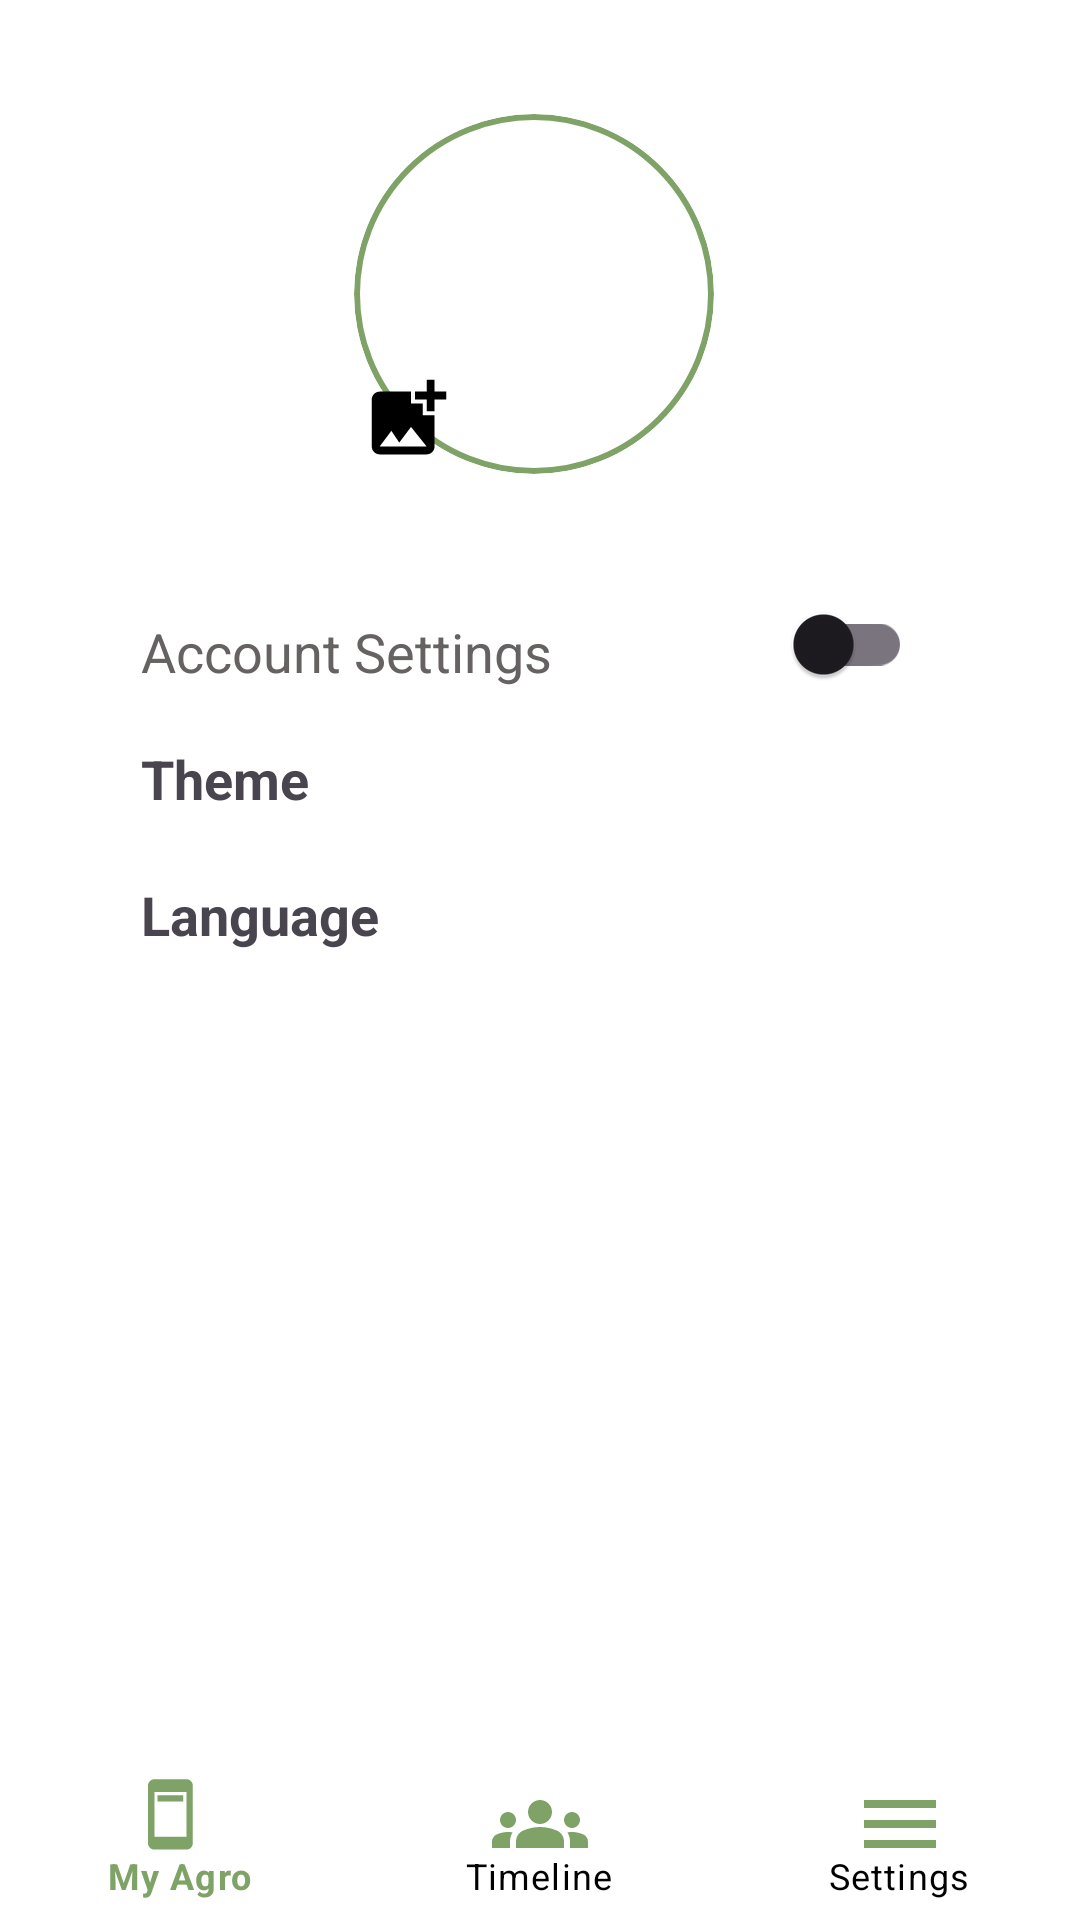

Layout XML and referenced resources for this Android screen:
<!-- AndroidManifest.xml: application theme Theme.AgroVision -->
<!-- res/layout/activity_settings.xml -->
<?xml version="1.0" encoding="utf-8"?>
<androidx.constraintlayout.widget.ConstraintLayout xmlns:android="http://schemas.android.com/apk/res/android"
    xmlns:app="http://schemas.android.com/apk/res-auto"
    xmlns:tools="http://schemas.android.com/tools"
    android:layout_width="match_parent"
    android:layout_height="match_parent"
    android:background="#FFFFFF"
    tools:context=".view.SettingsActivity">

    <ImageView
        android:id="@+id/imageProfile"
        android:layout_width="120dp"
        android:layout_height="120dp"
        android:background="@drawable/circular_imagesetting"
        android:scaleType="centerCrop"
        android:clipToOutline="true"
        app:layout_constraintBottom_toBottomOf="parent"
        app:layout_constraintEnd_toEndOf="parent"
        app:layout_constraintHeight_percent="0.5"
        app:layout_constraintHorizontal_bias="0.491"
        app:layout_constraintStart_toStartOf="parent"
        app:layout_constraintTop_toTopOf="parent"
        app:layout_constraintVertical_bias="0.073"
        app:layout_constraintWidth_percent="0.85" />

    <ImageButton
        android:id="@+id/uploadPhoto"
        android:layout_width="36dp"
        android:layout_height="34dp"
        android:layout_marginStart="14dp"
        android:layout_marginTop="8dp"
        android:background="?attr/selectableItemBackground"
        android:scaleType="fitCenter"
        android:src="@drawable/ic_upload_profile"
        app:layout_constraintBottom_toBottomOf="@id/imageProfile"
        app:layout_constraintEnd_toEndOf="@id/imageProfile"
        app:layout_constraintHorizontal_bias="1.0"
        app:layout_constraintStart_toStartOf="@id/imageProfile"
        app:layout_constraintTop_toTopOf="@id/imageProfile"
        app:layout_constraintVertical_bias="1.0" />

    <ImageButton
        android:id="@+id/uploadImage"
        android:layout_width="36dp"
        android:layout_height="34dp"
        android:layout_marginStart="1dp"
        android:layout_marginTop="8dp"
        android:background="?attr/selectableItemBackground"
        android:scaleType="fitCenter"
        android:src="@drawable/ic_gallery"
        app:layout_constraintBottom_toBottomOf="@id/imageProfile"
        app:layout_constraintEnd_toEndOf="@id/imageProfile"
        app:layout_constraintHorizontal_bias="0.0"
        app:layout_constraintStart_toStartOf="@id/imageProfile"
        app:layout_constraintTop_toTopOf="@id/imageProfile"
        app:layout_constraintVertical_bias="1.0" />

    <TextView
        android:id="@+id/tvAccountSettings"
        android:layout_width="wrap_content"
        android:layout_height="wrap_content"
        android:layout_marginStart="47dp"
        android:layout_marginTop="47dp"
        android:text="@string/account_settings"
        android:textSize="18sp"
        android:textColor="@color/profil"
        app:layout_constraintEnd_toStartOf="@id/imageProfile"
        app:layout_constraintHorizontal_bias="0.0"
        app:layout_constraintStart_toStartOf="parent"
        app:layout_constraintTop_toBottomOf="@id/imageProfile" />

    <TextView
        android:id="@+id/tvTheme"
        android:layout_width="wrap_content"
        android:layout_height="wrap_content"
        android:layout_marginStart="47dp"
        android:layout_marginTop="18dp"
        android:text="@string/theme"
        android:textSize="18sp"
        android:textStyle="bold"
        app:layout_constraintEnd_toStartOf="@id/tvAccountSettings"
        app:layout_constraintHorizontal_bias="0.0"
        app:layout_constraintStart_toStartOf="parent"
        app:layout_constraintTop_toBottomOf="@id/tvAccountSettings" />

    <com.google.android.material.switchmaterial.SwitchMaterial
        android:id="@+id/switchNotification"
        android:layout_width="wrap_content"
        android:layout_height="wrap_content"
        app:layout_constraintBottom_toBottomOf="parent"
        app:layout_constraintEnd_toEndOf="parent"
        app:layout_constraintHorizontal_bias="0.82"
        app:layout_constraintStart_toStartOf="parent"
        app:layout_constraintTop_toTopOf="parent"
        app:layout_constraintVertical_bias="0.322" />


    <TextView
        android:id="@+id/tvLanguage"
        android:layout_width="wrap_content"
        android:layout_height="wrap_content"
        android:layout_marginStart="47dp"
        android:layout_marginTop="21dp"
        android:text="@string/language"
        android:textSize="18sp"
        android:textStyle="bold"
        app:layout_constraintEnd_toStartOf="@id/tvTheme"
        app:layout_constraintHorizontal_bias="0.0"
        app:layout_constraintStart_toStartOf="parent"
        app:layout_constraintTop_toBottomOf="@id/tvTheme" />

    <ImageButton
        android:id="@+id/btnLanguage"
        android:layout_width="wrap_content"
        android:layout_height="wrap_content"
        android:layout_marginStart="116dp"
        android:background="@drawable/button_setting"
        android:scaleType="fitCenter"
        android:src="@drawable/ic_next"
        app:layout_constraintBottom_toBottomOf="@+id/tvLanguage"
        app:layout_constraintEnd_toEndOf="parent"
        app:layout_constraintHorizontal_bias="0.414"
        app:layout_constraintStart_toEndOf="@+id/tvLanguage"
        app:layout_constraintTop_toBottomOf="@+id/switchTheme"
        app:layout_constraintVertical_bias="0.0" />

    <com.google.android.material.bottomnavigation.BottomNavigationView
        android:id="@+id/menuBar"
        android:layout_width="match_parent"
        android:layout_height="wrap_content"
        app:layout_constraintBottom_toBottomOf="parent"
        app:layout_constraintEnd_toEndOf="parent"
        app:layout_constraintHorizontal_bias="1.0"
        app:layout_constraintStart_toStartOf="parent"
        app:itemTextColor="@color/menu_icon_color_selector"
        app:itemBackground="@color/white"
        app:itemIconTint="@color/hijau"
        app:menu="@menu/menu"
        app:itemIconSize="32dp"/>

</androidx.constraintlayout.widget.ConstraintLayout>
<!-- resources referenced by this layout -->
<resources>
  <color name="hijau">#7FA367</color>
  <color name="profil">#666262</color>
  <color name="white">#FFFFFFFF</color>
  <!-- drawable button_setting (drawable) -->
  <?xml version="1.0" encoding="utf-8"?>
  <selector xmlns:android="http://schemas.android.com/apk/res/android">
  
      <item android:state_pressed="true">
          <shape android:shape="rectangle">
              <solid android:color="@color/fab_camera"/>
              <corners android:radius="2dp"/>
          </shape>
      </item>
      <item>
          <shape android:shape="rectangle">
              <solid android:color="@color/fab_camera"/>
              <corners android:radius="2dp"/>
          </shape>
      </item>
  </selector>
  <!-- drawable circular_imagesetting (drawable) -->
  <?xml version="1.0" encoding="utf-8"?>
  
  <shape xmlns:android="http://schemas.android.com/apk/res/android"
      android:shape="oval">
      <solid android:color="@android:color/transparent"/>
      <stroke
          android:width="2dp"
          android:color="@color/hijau"/>
  </shape>
  <!-- drawable ic_gallery (drawable) -->
  <vector xmlns:android="http://schemas.android.com/apk/res/android" android:height="26dp" android:tint="#000000" android:viewportHeight="26" android:viewportWidth="26" android:width="26dp">
        
      <path android:fillColor="@android:color/white" android:pathData="M19,7v2.99s-1.99,0.01 -2,0L17,7h-3s0.01,-1.99 0,-2h3L17,2h2v3h3v2h-3zM16,11L16,8h-3L13,5L5,5c-1.1,0 -2,0.9 -2,2v12c0,1.1 0.9,2 2,2h12c1.1,0 2,-0.9 2,-2v-8h-3zM5,19l3,-4 2,3 3,-4 4,5L5,19z"/>
      
  </vector>
  <string name="account_settings">Account Settings</string>
  <string name="language">Language</string>
  <string name="theme">Theme</string>
  <style name="Theme.AgroVision" parent="Base.Theme.AgroVision" />
  <color name="fab_camera">#D7E3D0</color>
  <style name="Base.Theme.AgroVision" parent="Theme.Material3.DayNight">
          
          <item name="colorPrimary">@color/white</item>
          <item name="colorPrimaryVariant">@color/white</item>
          <item name="colorOnPrimary">@color/black</item>
          <item name="bottomNavigationStyle">@style/BottomNavigationNoShadow</item>
          <item name="actionBarTheme">@style/ActionBar.White</item>
      </style>
  <color name="black">#FF000000</color>
  <style name="BottomNavigationNoShadow" parent="Widget.MaterialComponents.BottomNavigationView.Colored">
          <item name="elevation">0dp</item>
      </style>
  <style name="ActionBar.White" parent="Widget.AppCompat.ActionBar.Solid">
          <item name="background">@color/white</item>
          <item name="titleTextColor">@color/black</item>
          <item name="subtitleTextColor">@color/black</item>
      </style>
</resources>
